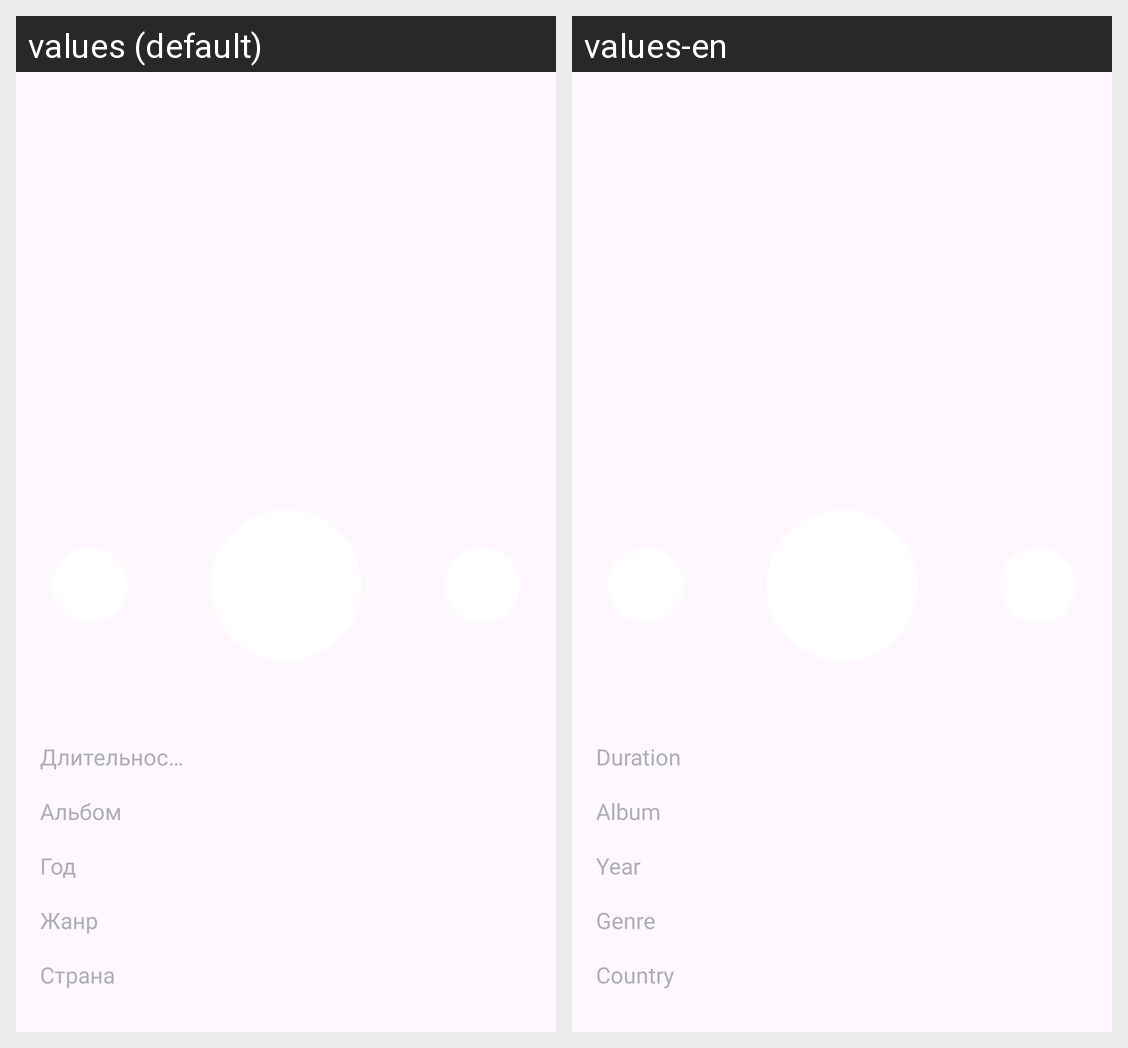

For this localized Android screen grid, give each drawn string resource with its value in every locale shown.
Android screen res/layout/player_activiity.xml rendered under 2 locales, left to right: values (default), values-en. Device: Nexus 5 (rendered at 1080×1920; each locale shown at half size, 540×960, under a caption strip naming it); theme Base.Theme.PlaylistMaker.
Strings drawn on this screen, with the default value and each locale's value (text and hints the layout hard-codes, and strings that could not be matched under every locale, appear in the picture but are not listed):

country
  values: Страна
  values-en: Country

genre
  values: Жанр
  values-en: Genre

year
  values: Год
  values-en: Year

album
  values: Альбом
  values-en: Album

duration
  values: Длительность
  values-en: Duration
